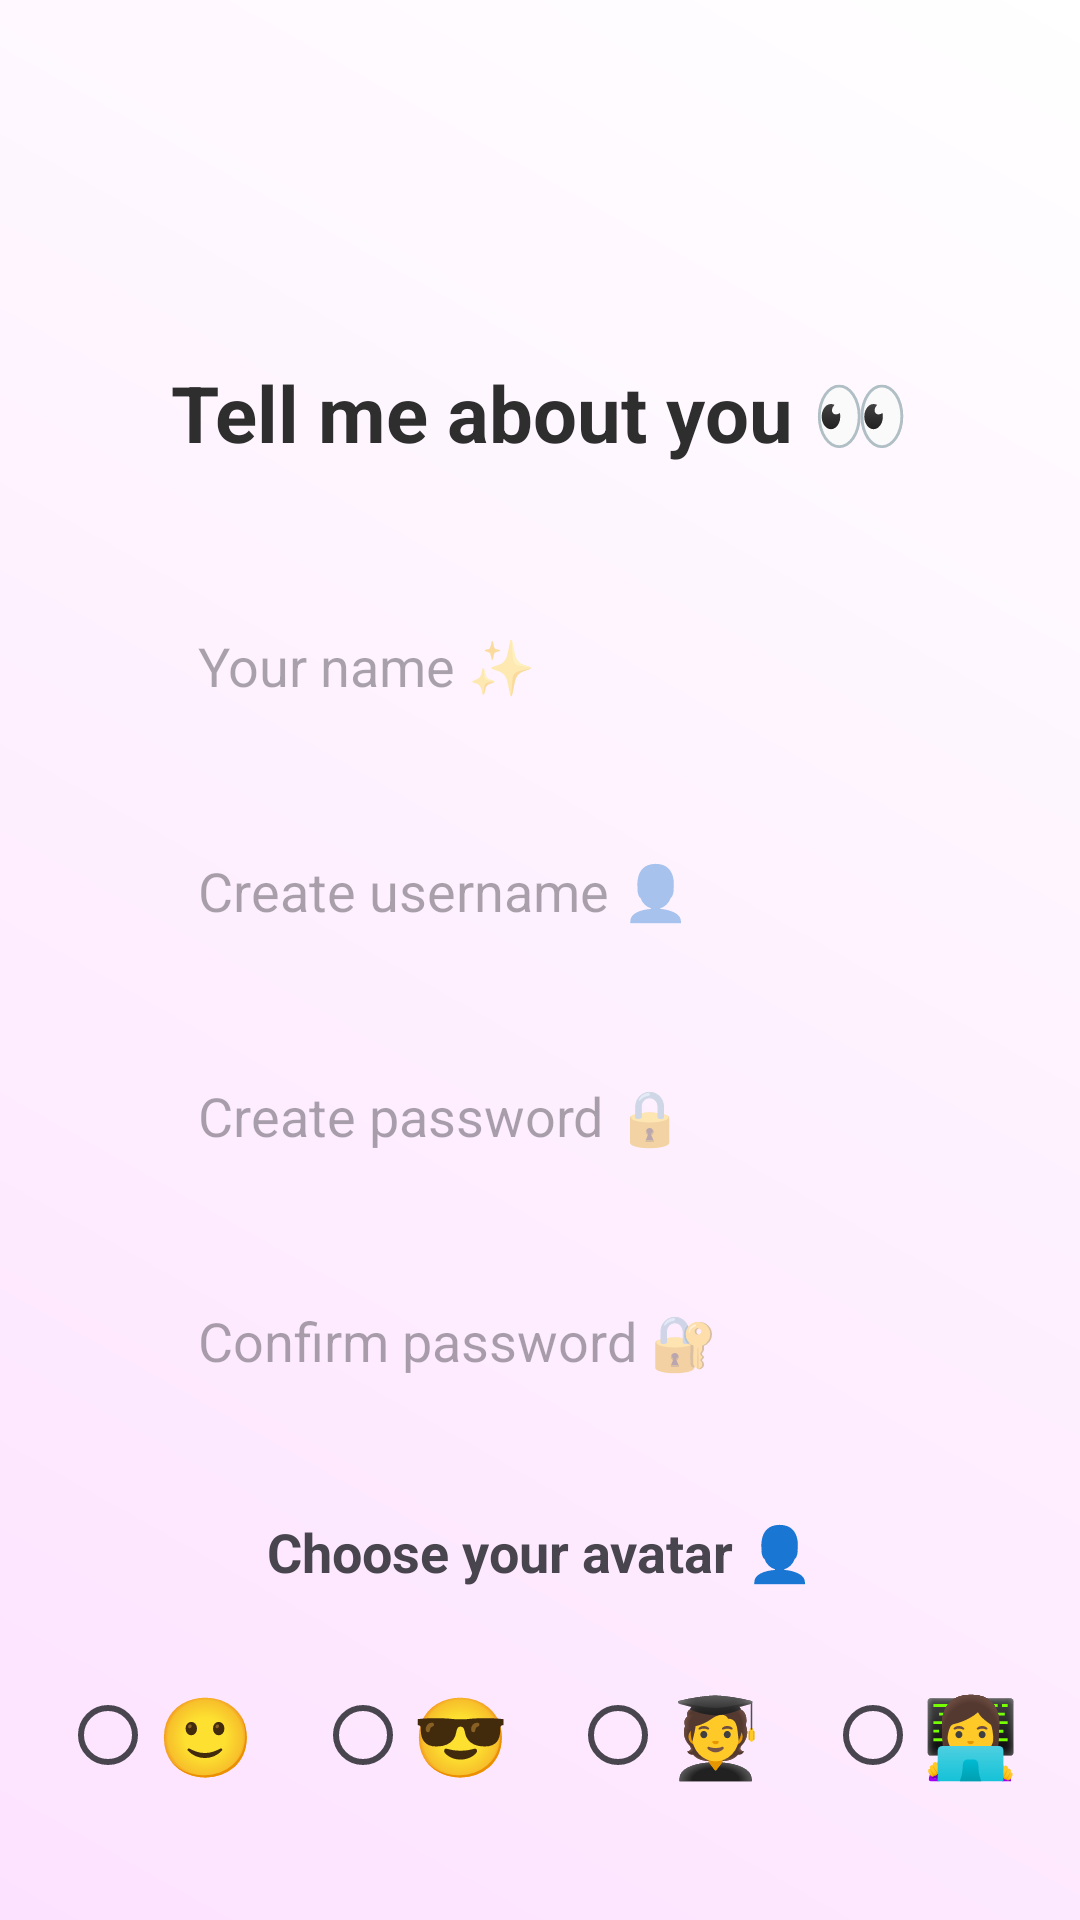

Write the Android layout XML for this screen, with the resource values it uses.
<!-- AndroidManifest.xml: application theme Theme.MoodJournalApp -->
<!-- res/layout/fragment_create_account.xml -->
<?xml version="1.0" encoding="utf-8"?>
<androidx.constraintlayout.widget.ConstraintLayout
    xmlns:android="http://schemas.android.com/apk/res/android"
    xmlns:app="http://schemas.android.com/apk/res-auto"
    android:layout_width="match_parent"
    android:layout_height="match_parent"
    android:background="@drawable/bg_gradient">

    

    <TextView
        android:id="@+id/createTitle"
        android:layout_width="wrap_content"
        android:layout_height="wrap_content"
        android:text="Tell me about you 👀"
        android:textSize="26sp"
        android:textStyle="bold"
        android:textColor="#2E2E2E"
        app:layout_constraintTop_toTopOf="parent"
        android:layout_marginTop="120dp"
        app:layout_constraintStart_toStartOf="parent"
        app:layout_constraintEnd_toEndOf="parent"/>


    

    <EditText
        android:id="@+id/nameInput"
        android:layout_width="0dp"
        android:layout_height="55dp"
        android:hint="Your name ✨"
        android:background="@drawable/input_bg"
        android:padding="16dp"
        android:layout_marginStart="50dp"
        android:layout_marginEnd="50dp"
        app:layout_constraintTop_toBottomOf="@id/createTitle"
        android:layout_marginTop="40dp"
        app:layout_constraintStart_toStartOf="parent"
        app:layout_constraintEnd_toEndOf="parent"/>


    

    <EditText
        android:id="@+id/usernameInput"
        android:layout_width="0dp"
        android:layout_height="55dp"
        android:hint="Create username 👤"
        android:background="@drawable/input_bg"
        android:padding="16dp"
        android:layout_marginStart="50dp"
        android:layout_marginEnd="50dp"
        app:layout_constraintTop_toBottomOf="@id/nameInput"
        android:layout_marginTop="20dp"
        app:layout_constraintStart_toStartOf="parent"
        app:layout_constraintEnd_toEndOf="parent"/>


    

    <EditText
        android:id="@+id/passwordInput"
        android:layout_width="0dp"
        android:layout_height="55dp"
        android:hint="Create password 🔒"
        android:inputType="textPassword"
        android:background="@drawable/input_bg"
        android:padding="16dp"
        android:layout_marginStart="50dp"
        android:layout_marginEnd="50dp"
        app:layout_constraintTop_toBottomOf="@id/usernameInput"
        android:layout_marginTop="20dp"
        app:layout_constraintStart_toStartOf="parent"
        app:layout_constraintEnd_toEndOf="parent"/>


    

    <EditText
        android:id="@+id/confirmPasswordInput"
        android:layout_width="0dp"
        android:layout_height="55dp"
        android:hint="Confirm password 🔐"
        android:inputType="textPassword"
        android:background="@drawable/input_bg"
        android:padding="16dp"
        android:layout_marginStart="50dp"
        android:layout_marginEnd="50dp"
        app:layout_constraintTop_toBottomOf="@id/passwordInput"
        android:layout_marginTop="20dp"
        app:layout_constraintStart_toStartOf="parent"
        app:layout_constraintEnd_toEndOf="parent"/>


    

    <TextView
        android:id="@+id/avatarTitle"
        android:layout_width="wrap_content"
        android:layout_height="wrap_content"
        android:text="Choose your avatar 👤"
        android:textSize="18sp"
        android:textStyle="bold"
        android:layout_marginTop="30dp"
        app:layout_constraintTop_toBottomOf="@id/confirmPasswordInput"
        app:layout_constraintStart_toStartOf="parent"
        app:layout_constraintEnd_toEndOf="parent"/>


    

    <RadioGroup
        android:id="@+id/avatarGroup"
        android:layout_width="wrap_content"
        android:layout_height="wrap_content"
        android:orientation="horizontal"
        android:layout_marginTop="15dp"
        app:layout_constraintTop_toBottomOf="@id/avatarTitle"
        app:layout_constraintStart_toStartOf="parent"
        app:layout_constraintEnd_toEndOf="parent">

        <RadioButton
            android:id="@+id/avatar1"
            android:text="🙂"
            android:textSize="26sp"
            android:layout_margin="10dp"/>

        <RadioButton
            android:id="@+id/avatar2"
            android:text="😎"
            android:textSize="26sp"
            android:layout_margin="10dp"/>

        <RadioButton
            android:id="@+id/avatar3"
            android:text="🧑‍🎓"
            android:textSize="26sp"
            android:layout_margin="10dp"/>

        <RadioButton
            android:id="@+id/avatar4"
            android:text="👩‍💻"
            android:textSize="26sp"
            android:layout_margin="10dp"/>

    </RadioGroup>


    

    <Button
        android:id="@+id/continueButton"
        android:layout_width="0dp"
        android:layout_height="55dp"
        android:text="Continue 💫"
        android:textColor="#FFFFFF"
        android:background="@drawable/button_bg"
        android:layout_marginStart="60dp"
        android:layout_marginEnd="60dp"
        android:layout_marginTop="40dp"
        app:layout_constraintTop_toBottomOf="@id/avatarGroup"
        app:layout_constraintStart_toStartOf="parent"
        app:layout_constraintEnd_toEndOf="parent"/>

</androidx.constraintlayout.widget.ConstraintLayout>
<!-- resources referenced by this layout -->
<resources>
  <!-- drawable bg_gradient (drawable) -->
  <?xml version="1.0" encoding="utf-8"?>
  <shape xmlns:android="http://schemas.android.com/apk/res/android">
  
      <gradient
          android:startColor="#FDE2FF"
          android:endColor="#FFFFFF"
          android:angle="45"/>
  
  </shape>
  <!-- drawable button_bg (drawable) -->
  <shape xmlns:android="http://schemas.android.com/apk/res/android">
      <solid android:color="#FF8FB1"/>
      <corners android:radius="25dp"/>
  </shape>
  <style name="Theme.MoodJournalApp" parent="Base.Theme.MoodJournalApp" />
  <style name="Base.Theme.MoodJournalApp" parent="Theme.Material3.DayNight.NoActionBar">
          
          
      </style>
</resources>
